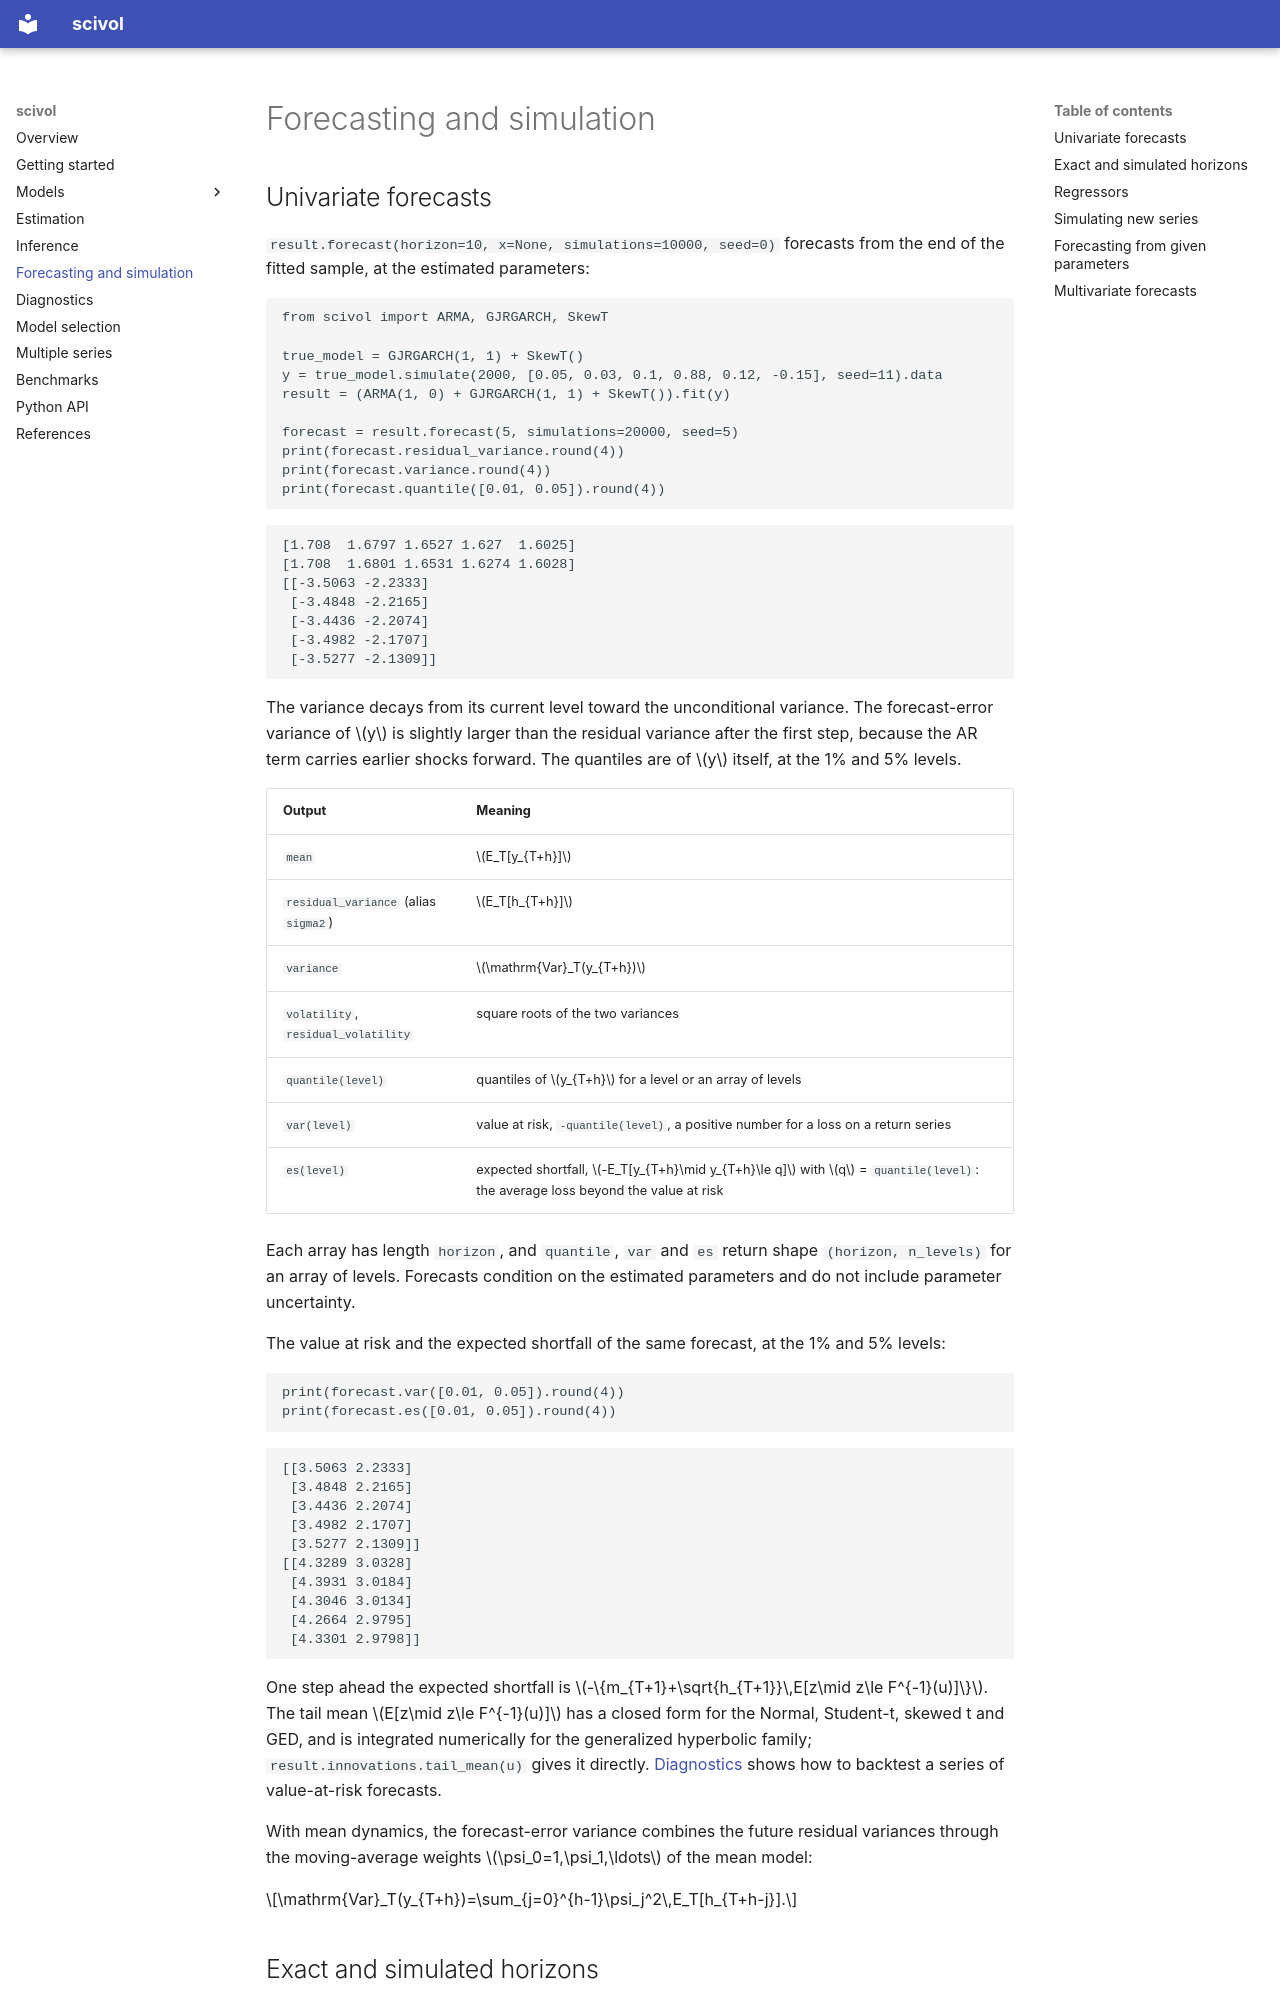

repository: vengveng/scivol · page: forecasting-and-simulation/index.html · generator: mkdocs

# Forecasting and simulation

## Univariate forecasts

`result.forecast(horizon=10, x=None, simulations=10000, seed=0)` forecasts from the end of the fitted sample, at the estimated parameters:

```python
from scivol import ARMA, GJRGARCH, SkewT

true_model = GJRGARCH(1, 1) + SkewT()
y = true_model.simulate(2000, [0.05, 0.03, 0.1, 0.88, 0.12, -0.15], seed=11).data
result = (ARMA(1, 0) + GJRGARCH(1, 1) + SkewT()).fit(y)

forecast = result.forecast(5, simulations=20000, seed=5)
print(forecast.residual_variance.round(4))
print(forecast.variance.round(4))
print(forecast.quantile([0.01, 0.05]).round(4))
```

```text
[1.708  1.6797 1.6527 1.627  1.6025]
[1.708  1.6801 1.6531 1.6274 1.6028]
[[-3.5063 -2.2333]
 [-3.4848 -2.2165]
 [-3.4436 -2.2074]
 [-3.4982 -2.1707]
 [-3.5277 -2.1309]]
```

The variance decays from its current level toward the unconditional variance. The forecast-error variance of $y$ is slightly larger than the residual variance after the first step, because the AR term carries earlier shocks forward. The quantiles are of $y$ itself, at the 1% and 5% levels.

| Output | Meaning |
| --- | --- |
| `mean` | $E_T[y_{T+h}]$ |
| `residual_variance` (alias `sigma2`) | $E_T[h_{T+h}]$ |
| `variance` | $\mathrm{Var}_T(y_{T+h})$ |
| `volatility`, `residual_volatility` | square roots of the two variances |
| `quantile(level)` | quantiles of $y_{T+h}$ for a level or an array of levels |
| `var(level)` | value at risk, `-quantile(level)`, a positive number for a loss on a return series |
| `es(level)` | expected shortfall, $-E_T[y_{T+h}\mid y_{T+h}\le q]$ with $q$ = `quantile(level)`: the average loss beyond the value at risk |

Each array has length `horizon`, and `quantile`, `var` and `es` return shape `(horizon, n_levels)` for an array of levels. Forecasts condition on the estimated parameters and do not include parameter uncertainty.

The value at risk and the expected shortfall of the same forecast, at the 1% and 5% levels:

```python
print(forecast.var([0.01, 0.05]).round(4))
print(forecast.es([0.01, 0.05]).round(4))
```

```text
[[3.5063 2.2333]
 [3.4848 2.2165]
 [3.4436 2.2074]
 [3.4982 2.1707]
 [3.5277 2.1309]]
[[4.3289 3.0328]
 [4.3931 3.0184]
 [4.3046 3.0134]
 [4.2664 2.9795]
 [4.3301 2.9798]]
```

One step ahead the expected shortfall is $-\{m_{T+1}+\sqrt{h_{T+1}}\,E[z\mid z\le F^{-1}(u)]\}$. The tail mean $E[z\mid z\le F^{-1}(u)]$ has a closed form for the Normal, Student-t, skewed t and GED, and is integrated numerically for the generalized hyperbolic family; `result.innovations.tail_mean(u)` gives it directly. [Diagnostics](diagnostics.md#backtesting-value-at-risk) shows how to backtest a series of value-at-risk forecasts.

With mean dynamics, the forecast-error variance combines the future residual variances through the moving-average weights $\psi_0=1,\psi_1,\ldots$ of the mean model:

$$\mathrm{Var}_T(y_{T+h})=\sum_{j=0}^{h-1}\psi_j^2\,E_T[h_{T+h-j}].$$
